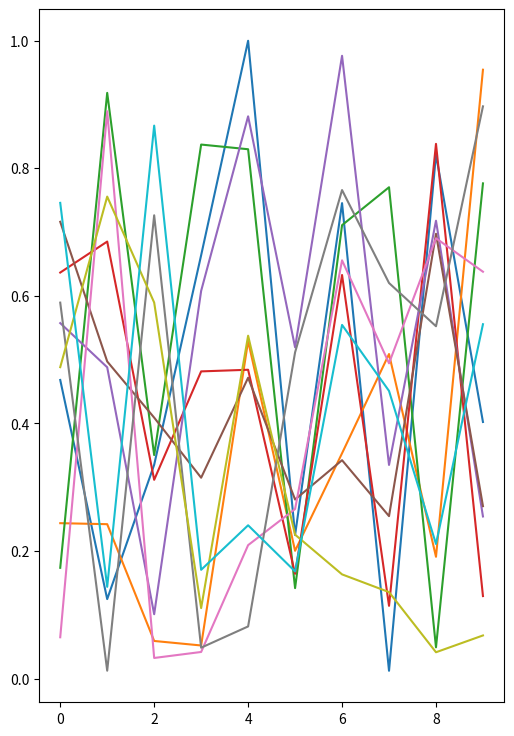

Write the Python code that produced this figure.
# -*- coding: utf-8 -*-
"""
Created on Fri Dec 04 08:54:13 2015

@author: jlarsch
"""
from __future__ import print_function
import matplotlib.pyplot as plt
import numpy as np


#fig = plt.figure()
#ax = fig.add_subplot(111)
#ax.plot(np.random.rand(10))

class ClickImage(object):
    def __init__(self,frame):
        self.x = None
        self.y = None
        #self.im = self.ax.plot(np.random.rand(10))
        self.fig = plt.figure(figsize=(6,9))
        self.ax = self.fig.add_subplot(111)
        self.im = self.ax.plot(np.random.rand(10,10))
        self.fig.canvas.mpl_connect('motion_notify_event', self.onclick)
        plt.show()
        
    def onclick(self,event):
        if event.xdata != None and event.ydata != None:
            event.canvas.figure.clear()
            event.canvas.figure.gca().plot(np.random.rand(10,10))
            event.canvas.draw()
        
cid = ClickImage(np.random.rand(10,10))
